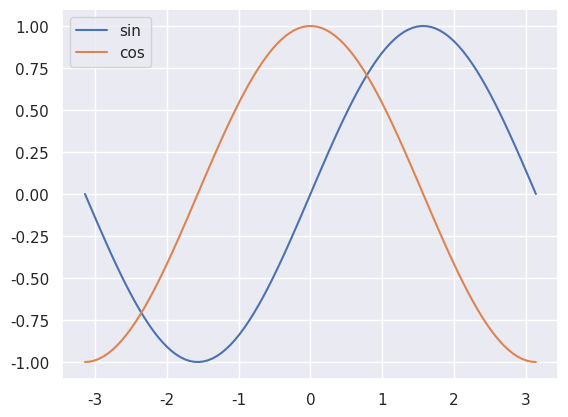

Recreate this plot in Python.
import matplotlib.pyplot as plt
import seaborn as sns; sns.set()
import numpy as np

class MyPlot(object):

    @staticmethod
    def plot_pair_curves(cx1, cy1, cx2, cy2, l1=None, l2=None):
        plt.plot(cx1, cy1, label=l1)
        plt.plot(cx2, cy2, label=l2)
        plt.legend()
        plt.show()

    @staticmethod
    def plot_curve(x, y, l):
        plt.plot(x, y, label=l)
        plt.legend()
        plt.show()


if __name__ == '__main__':
    X = np.linspace(-np.pi, np.pi, 100)
    MyPlot.plot_pair_curves(X, np.sin(X), X, np.cos(X), l1='sin', l2='cos')